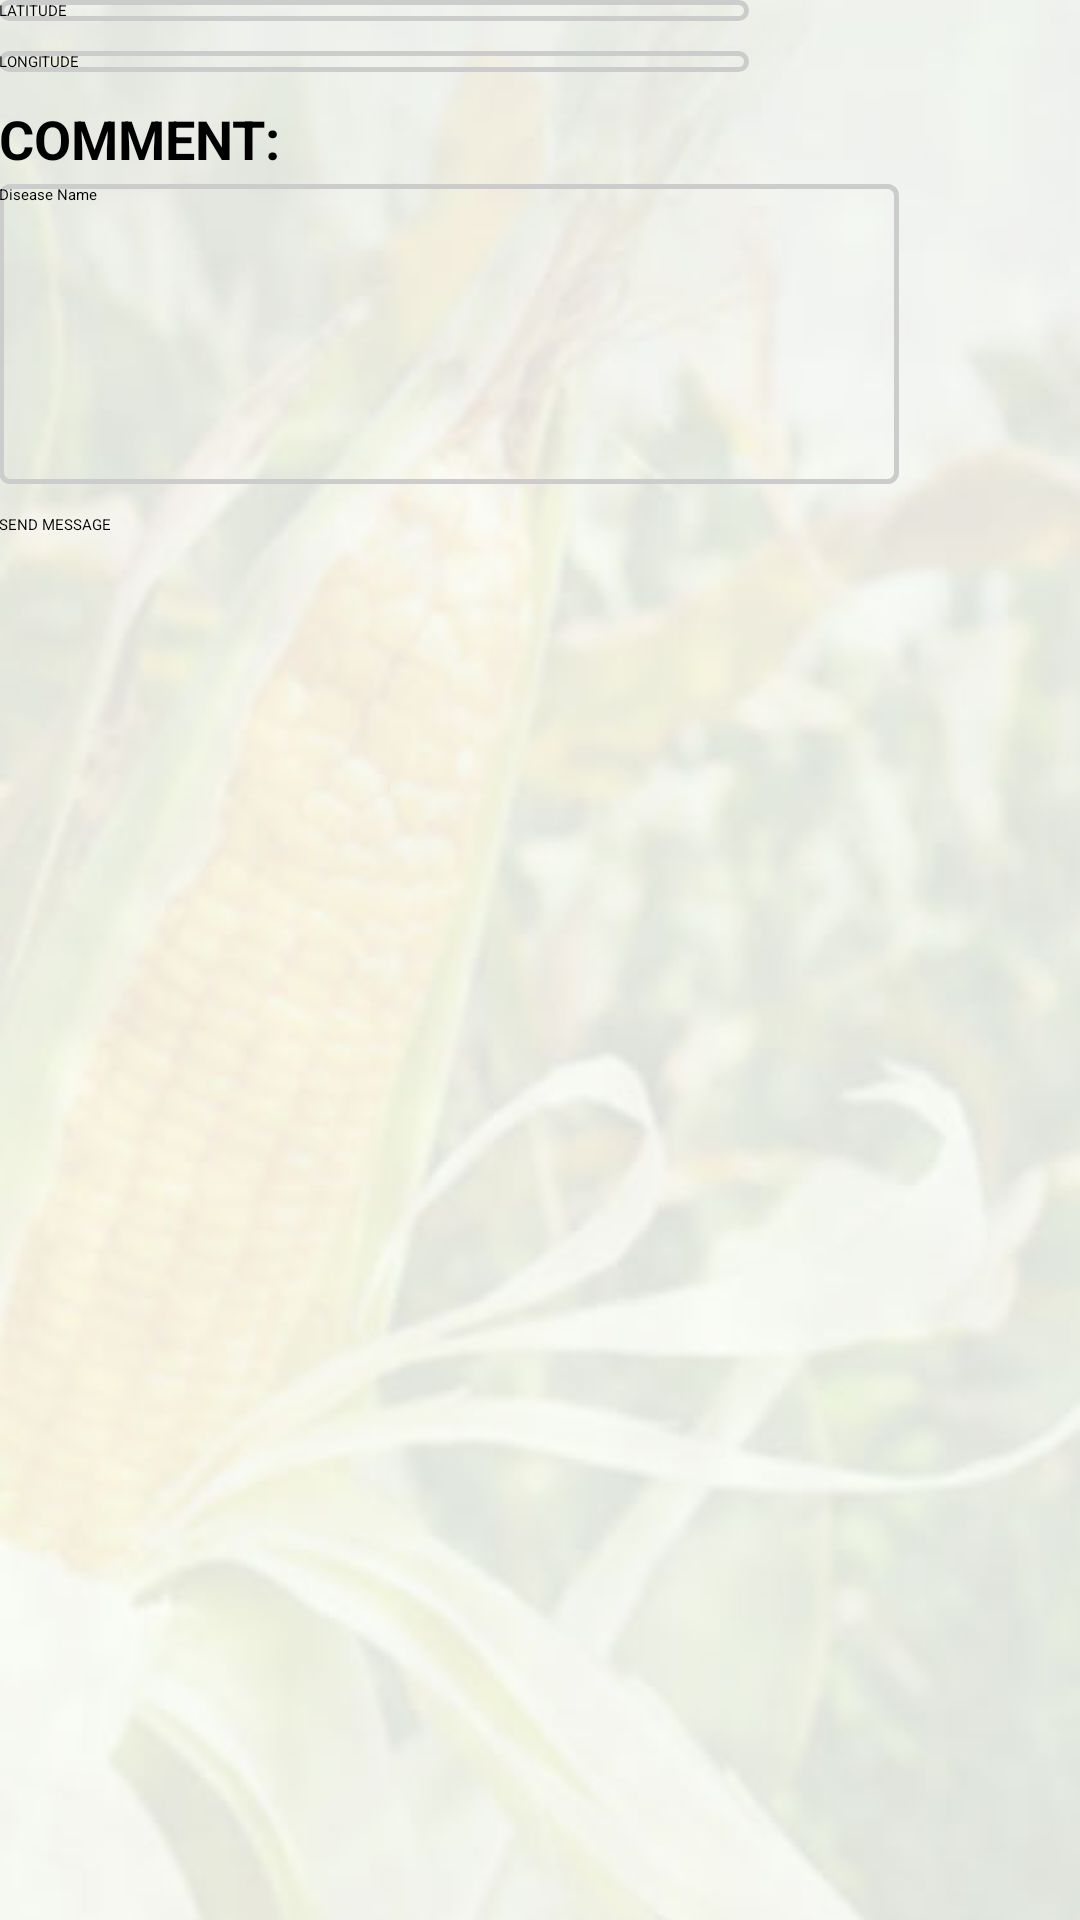

Layout XML and referenced resources for this Android screen:
<!-- AndroidManifest.xml: application theme AppTheme -->
<!-- res/layout/activity_contact_vet.xml -->
<LinearLayout xmlns:android="http://schemas.android.com/apk/res/android"
    xmlns:tools="http://schemas.android.com/tools" android:layout_width="match_parent"
    android:layout_height="match_parent" android:paddingLeft="@dimen/activity_horizontal_margin"
    android:paddingRight="@dimen/activity_horizontal_margin"
    android:paddingTop="@dimen/activity_vertical_margin"
    android:paddingBottom="@dimen/activity_vertical_margin"
    tools:context="ng.com.starthub.myfarm.Diary"
    android:orientation="vertical"
    android:background="@drawable/phone_portrait"
    >

    <EditText
        android:layout_width="250dp"
        android:layout_height="wrap_content"
        android:layout_marginBottom="10dp"
        android:hint="LATITUDE"
        android:id="@+id/clat"
        android:background="@drawable/edittext"/>
    <EditText
        android:layout_width="250dp"
        android:layout_height="wrap_content"
        android:layout_marginBottom="10dp"
        android:hint="LONGITUDE"
        android:id="@+id/clng"
        android:background="@drawable/edittext"/>





    <TextView
        android:layout_width="wrap_content"
        android:layout_height="wrap_content"
        android:text="COMMENT:"
        android:layout_marginBottom="3dp"
        android:textSize="18sp"
        android:textStyle="bold"/>

    <EditText
        android:inputType="textMultiLine"
        android:layout_width="300dp"
        android:layout_height="wrap_content"
        android:layout_marginBottom="10dp"
        android:lines="5"
        android:id="@+id/msg"
        android:height="100dp"
        android:gravity="top"
        android:background="@drawable/edittext"
        android:hint="Disease Name"

        />

    <Button
        android:layout_width="wrap_content"
        android:layout_height="wrap_content"
        android:text="SEND MESSAGE"
        android:id="@+id/send"/>

</LinearLayout>
<!-- resources referenced by this layout -->
<resources>
  <!-- drawable edittext (drawable) -->
  <?xml version="1.0" encoding="utf-8"?>
  <shape xmlns:android="http://schemas.android.com/apk/res/android"
      android:shape="rectangle">
      <solid android:color="#00000000" />
      <stroke android:width="1.5dp"
          android:color="#cccccc" />
      <corners
          android:radius="3dp"/>
  </shape>
  <!-- drawable phone_portrait: jpg bitmap (drawable-hdpi, 17508 bytes) -->
  <style name="AppTheme" parent="Theme.Base.AppCompat.Light.DarkActionBar">
          
  
      </style>
</resources>
